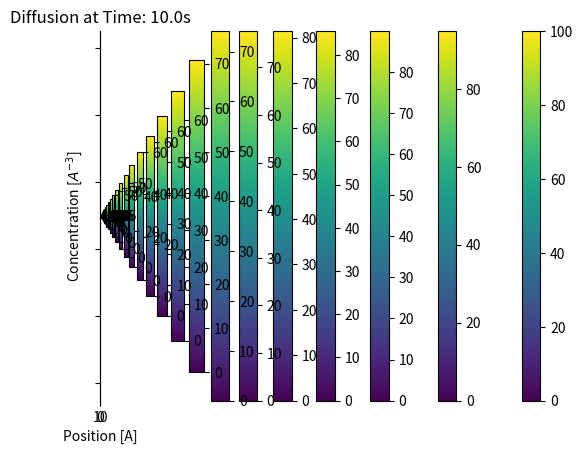

Recreate this plot in Python.
def time_step(D0, Dt, dt, D, dx):
    Dt[0] = (D0[0] + ((2*(dt)*(D)*((D0[1])-(D0[0])))/((dx)**2)))
    Dt[-1] = (D0[-1] + ((2*(dt)*(D)*((D0[-1])-(D0[-2])))/((dx)**2)))
    Dt[1:-1] = (D0[1:-1] +((dt)*(D)*((D0[2:])+(D0[0:-2])-(2*(D0[1:-1])))/((dx)**2)))
    return Dt

def stability(dt,D,dx):
    Von_neu = ((2*dt*D)/(dx**2))
    if Von_neu <= 1:
        print("Von_Neumann Stability Conditiion is satisfied")
        return 1
    else:
        print("Von_Neumann Stability Conditiion is not satisfied")
        return 0

import numpy as np
import time
import matplotlib.pyplot as plt
from matplotlib.colors import LogNorm

nx = 10                        #Size of system [unit = A]                             
dx = 1                         #Pos Increment [unit = A]
D  = 0.260                     #Diffusion coefficient [unit = (A)^2/s]
Ci = 100                       #Concentration [unit = (A)^(-3)]

pos = [1,2,3,4,5,6,7,8,9,10]                                         
D0 = np.zeros(10)
Dt = np.zeros(10)
Dt[0]= Ci                      #Creating high conc gradient in first position

T  = 10                        #Time [unit = s]
dt = 0.1                       #Time increment [unit = s]
Tt = int(T/dt)                 #Total time steps

Von = stability(dt,D,dx)

x = 0

if Von == 1:

    for x in range(Tt+1):
    
        D0 = Dt
    
        #Plotting Position vs Concentration
        title = ("Diffusion at Time: "+str(x*dt)+"s")
        plt.title(title)
        plt.plot(Dt)
        plt.xlabel("Position [A]")
        plt.ylabel(r'Concentration [$A^{-3}$]')
        plt.show()
    
        #Plotting Position vs Concentration for animation
        plt.title(title)
        plt.pcolormesh([Dt])
        plt.xlabel("Position [A]")
        plt.ylabel(r'Concentration [$A^{-3}$]')
        ax = plt.gca()
        ax.axes.yaxis.set_ticklabels([])
        plt.colorbar()
        plt.show()
    
        #Diffusion Equation
        Dt = time_step(D0, Dt, dt, D, dx)
    
#Author: Kalith M Ismail.
#Course: Mathematical Modelling of Biological Process and system.
#Organization: NRNU MEPhI___PhysBIo___Moscow__Russian Federation.
#Date: 27/10/2021.
# [redacted]